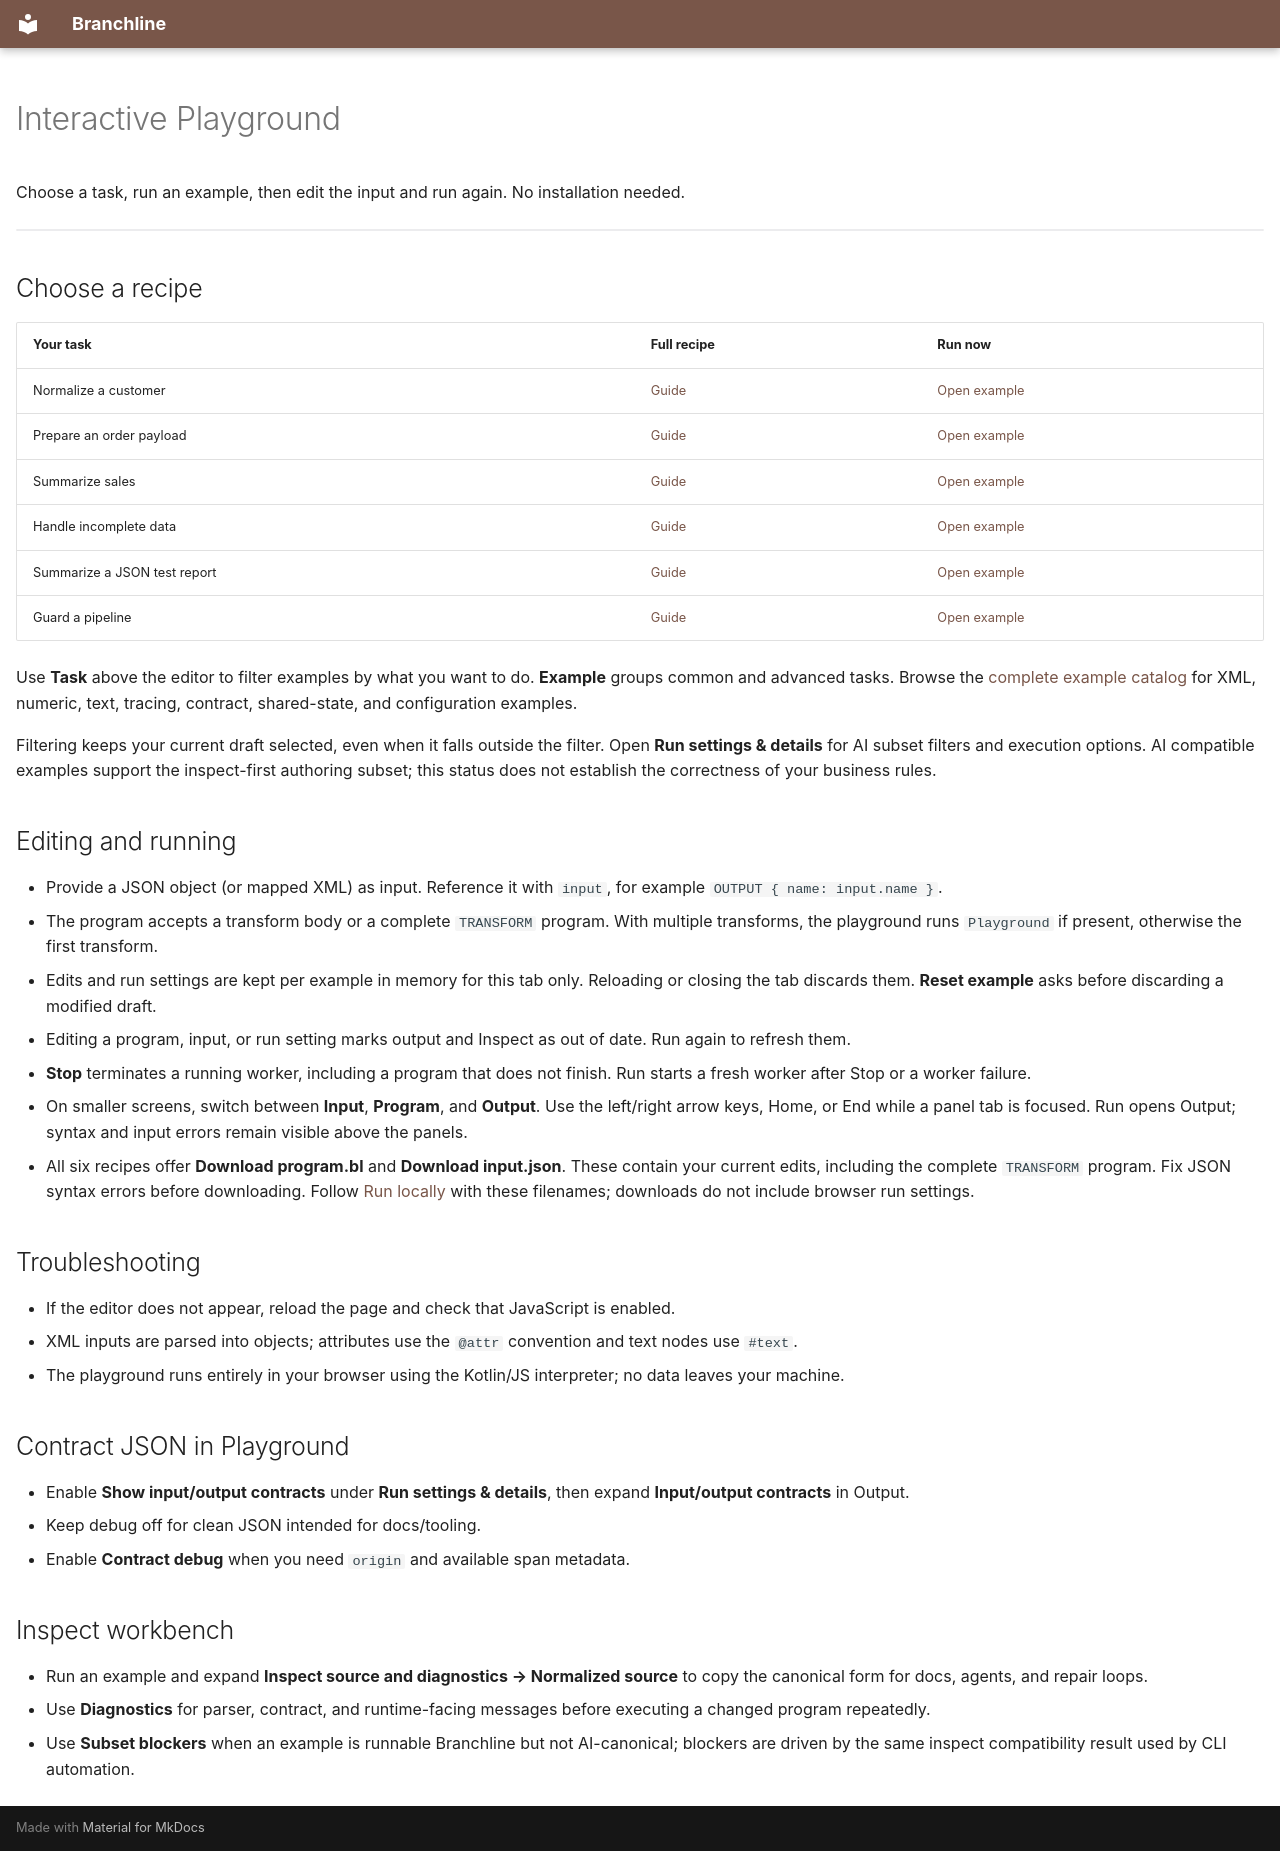

repository: ehlyzov/branchline · page: playground/index.html · generator: mkdocs

---
title: Interactive Playground
description: Try Branchline in your browser with the interactive playground.
hide:
  - navigation
  - toc
---

<div class="playground-page-intro" markdown="1">

# Interactive Playground

Choose a task, run an example, then edit the input and run again. No installation needed.

</div>

<link rel="stylesheet" href="../assets/playground.css">

<div class="playground-embed">
  <div class="playground-frame">
    <div class="bl-playground" data-default-example="prepare-order" role="region" aria-label="Branchline playground embed"></div>
  </div>
</div>

<script type="module" src="../assets/playground.js"></script>

## Choose a recipe

| Your task | Full recipe | Run now |
| --- | --- | --- |
| Normalize a customer | [Guide](recipes/recipe-customer.md) | [Open example](?example=recipe-customer) |
| Prepare an order payload | [Guide](recipes/prepare-order.md) | [Open example](?example=prepare-order) |
| Summarize sales | [Guide](recipes/recipe-sales-summary.md) | [Open example](?example=recipe-sales-summary) |
| Handle incomplete data | [Guide](recipes/recipe-incomplete-data.md) | [Open example](?example=recipe-incomplete-data) |
| Summarize a JSON test report | [Guide](recipes/recipe-test-report.md) | [Open example](?example=recipe-test-report) |
| Guard a pipeline | [Guide](recipes/recipe-pipeline-guard.md) | [Open example](?example=recipe-pipeline-guard) |

Use **Task** above the editor to filter examples by what you want to do. **Example** groups common and advanced tasks. Browse the [complete example catalog](guides/examples.md) for XML, numeric, text, tracing, contract, shared-state, and configuration examples.

Filtering keeps your current draft selected, even when it falls outside the filter. Open **Run settings & details** for AI subset filters and execution options. AI compatible examples support the inspect-first authoring subset; this status does not establish the correctness of your business rules.

## Editing and running

- Provide a JSON object (or mapped XML) as input. Reference it with `input`, for example `OUTPUT { name: input.name }`.
- The program accepts a transform body or a complete `TRANSFORM` program. With multiple transforms, the playground runs `Playground` if present, otherwise the first transform.
- Edits and run settings are kept per example in memory for this tab only. Reloading or closing the tab discards them. **Reset example** asks before discarding a modified draft.
- Editing a program, input, or run setting marks output and Inspect as out of date. Run again to refresh them.
- **Stop** terminates a running worker, including a program that does not finish. Run starts a fresh worker after Stop or a worker failure.
- On smaller screens, switch between **Input**, **Program**, and **Output**. Use the left/right arrow keys, Home, or End while a panel tab is focused. Run opens Output; syntax and input errors remain visible above the panels.
- All six recipes offer **Download program.bl** and **Download input.json**. These contain your current edits, including the complete `TRANSFORM` program. Fix JSON syntax errors before downloading. Follow [Run locally](guides/getting-started.md#run-locally) with these filenames; downloads do not include browser run settings.

## Troubleshooting
- If the editor does not appear, reload the page and check that JavaScript is enabled.
- XML inputs are parsed into objects; attributes use the `@attr` convention and text nodes use `#text`.
- The playground runs entirely in your browser using the Kotlin/JS interpreter; no data leaves your machine.

## Contract JSON in Playground
- Enable **Show input/output contracts** under **Run settings & details**, then expand **Input/output contracts** in Output.
- Keep debug off for clean JSON intended for docs/tooling.
- Enable **Contract debug** when you need `origin` and available span metadata.

## Inspect workbench
- Run an example and expand **Inspect source and diagnostics → Normalized source** to copy the canonical form for docs, agents, and repair loops.
- Use **Diagnostics** for parser, contract, and runtime-facing messages before executing a changed program repeatedly.
- Use **Subset blockers** when an example is runnable Branchline but not AI-canonical; blockers are driven by the same inspect compatibility result used by CLI automation.
